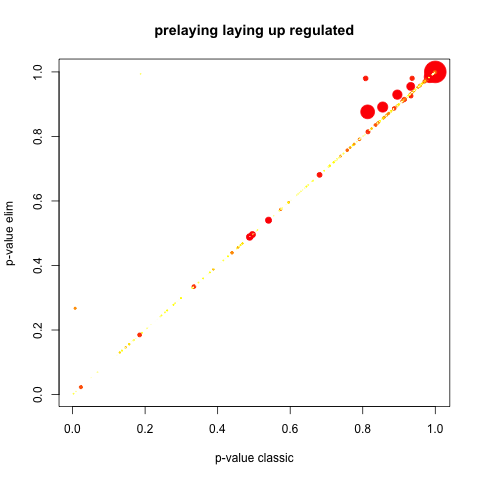

Values plotted in this chart, from the file beside it:
GO.ID, Term, Annotated, Significant, Expected, Rank in classicFisher, classicFisher, classicKS, elimKS
GO:0008610, lipid biosynthetic process, 15, 15, 15, 1, 1, 0.0026, 0.0026
GO:0044272, sulfur compound biosynthetic process, 8, 8, 8, 2, 1, 0.0095, 0.0095
GO:0055114, oxidation-reduction process, 70, 70, 70, 3, 1, 0.0230, 0.0230
GO:0006633, fatty acid biosynthetic process, 3, 3, 3, 4, 1, 0.0497, 0.0497
GO:0008652, cellular amino acid biosynthetic process, 6, 6, 6, 5, 1, 0.0521, 0.0521
